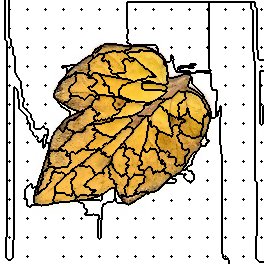

Source data for this figure (header and first rows):
209, 209, 209, 209, 209, 109, 109, 109, 109, 59, 59, 59, 59, 59, 59, 59, 59, 59, 59, 59, 59, 59, 59, 59
209, 209, 209, 209, 209, 109, 109, 109, 109, 59, 59, 59, 59, 59, 59, 59, 59, 59, 59, 59, 59, 59, 59, 59
209, 209, 209, 209, 209, 109, 109, 109, 109, 59, 59, 59, 59, 59, 59, 59, 59, 59, 59, 59, 59, 59, 59, 59
209, 209, 209, 209, 209, 109, 109, 109, 109, 59, 59, 59, 59, 59, 59, 59, 59, 59, 59, 59, 59, 59, 59, 59
209, 209, 209, 209, 209, 109, 109, 109, 109, 59, 59, 59, 59, 59, 59, 59, 59, 59, 59, 59, 59, 59, 59, 59
209, 209, 209, 209, 209, 109, 109, 109, 109, 59, 59, 59, 59, 59, 59, 59, 59, 59, 59, 59, 59, 59, 59, 59
209, 209, 209, 209, 209, 109, 109, 109, 109, 59, 59, 59, 59, 59, 59, 59, 59, 59, 59, 59, 59, 59, 59, 59
209, 209, 209, 209, 209, 109, 109, 109, 109, 59, 59, 59, 59, 59, 59, 59, 59, 59, 59, 59, 59, 59, 59, 59
209, 209, 209, 209, 209, 109, 109, 109, 109, 59, 59, 59, 59, 59, 59, 59, 59, 59, 59, 59, 59, 59, 59, 59
209, 209, 209, 209, 209, 109, 109, 109, 109, 2, 59, 59, 59, 59, 59, 59, 59, 59, 59, 59, 59, 59, 59, 59
209, 209, 209, 209, 209, 109, 109, 109, 109, 59, 59, 59, 59, 59, 59, 59, 59, 59, 59, 59, 59, 59, 59, 59
209, 209, 209, 209, 209, 109, 109, 109, 109, 59, 59, 59, 59, 59, 59, 59, 59, 59, 59, 59, 59, 59, 59, 59
209, 209, 209, 209, 209, 109, 109, 109, 109, 59, 59, 59, 59, 59, 59, 59, 59, 59, 59, 59, 59, 59, 59, 59
209, 209, 209, 209, 209, 109, 109, 109, 109, 59, 59, 59, 59, 59, 59, 59, 59, 59, 59, 59, 59, 59, 59, 59
209, 209, 209, 209, 209, 109, 109, 109, 109, 59, 59, 59, 59, 59, 59, 59, 59, 59, 59, 59, 59, 59, 59, 59
209, 209, 209, 209, 209, 109, 109, 109, 109, 59, 59, 59, 59, 59, 59, 59, 59, 59, 59, 59, 59, 59, 59, 59
209, 209, 209, 209, 209, 109, 109, 109, 109, 59, 59, 59, 59, 59, 59, 59, 59, 59, 59, 59, 59, 59, 59, 59
209, 209, 209, 209, 209, 109, 109, 109, 109, 59, 59, 59, 59, 59, 59, 59, 59, 59, 59, 59, 59, 59, 59, 59
209, 209, 209, 209, 209, 109, 109, 109, 109, 59, 59, 59, 59, 59, 59, 59, 59, 59, 59, 59, 59, 59, 59, 59
209, 209, 209, 209, 209, 109, 109, 109, 109, 59, 59, 59, 59, 59, 59, 59, 59, 59, 59, 59, 59, 59, 59, 59
209, 209, 209, 209, 209, 109, 109, 109, 109, 59, 59, 59, 59, 59, 59, 59, 59, 59, 59, 59, 59, 59, 59, 59
209, 209, 209, 209, 209, 109, 109, 109, 109, 59, 59, 59, 59, 59, 59, 59, 59, 59, 59, 59, 59, 59, 59, 59
209, 209, 209, 209, 209, 109, 109, 109, 109, 59, 59, 59, 59, 59, 59, 59, 59, 59, 59, 59, 59, 59, 59, 59
209, 209, 209, 209, 209, 109, 109, 109, 109, 59, 59, 59, 59, 59, 59, 59, 59, 59, 59, 59, 59, 59, 59, 59
209, 209, 209, 209, 209, 109, 109, 109, 109, 59, 59, 59, 59, 59, 59, 59, 59, 59, 59, 59, 59, 59, 59, 59
209, 209, 209, 209, 209, 109, 109, 109, 109, 59, 59, 59, 59, 59, 59, 59, 59, 59, 59, 59, 59, 59, 59, 59
209, 209, 209, 209, 209, 109, 109, 109, 109, 59, 59, 59, 59, 59, 59, 59, 59, 59, 59, 59, 59, 59, 59, 59
209, 209, 209, 209, 209, 109, 109, 109, 109, 59, 59, 59, 59, 59, 59, 59, 59, 59, 59, 59, 59, 59, 59, 59
209, 209, 209, 209, 209, 109, 109, 109, 109, 17, 59, 59, 59, 59, 59, 59, 59, 59, 59, 59, 59, 59, 59, 59
209, 209, 209, 209, 209, 109, 109, 109, 109, 59, 59, 59, 59, 59, 59, 59, 59, 59, 59, 59, 59, 59, 59, 59
209, 209, 209, 209, 209, 109, 109, 109, 109, 59, 59, 59, 59, 59, 59, 59, 59, 59, 59, 59, 59, 59, 59, 59
209, 209, 209, 209, 209, 109, 109, 109, 109, 59, 59, 59, 59, 59, 59, 59, 59, 59, 59, 59, 59, 59, 59, 59
209, 209, 209, 209, 209, 109, 109, 109, 109, 59, 59, 59, 59, 59, 59, 59, 59, 59, 59, 59, 59, 59, 59, 59
209, 209, 209, 209, 209, 109, 109, 109, 109, 59, 59, 59, 59, 59, 59, 59, 59, 59, 59, 59, 59, 59, 59, 59
209, 209, 209, 209, 209, 109, 109, 109, 109, 59, 59, 59, 59, 59, 59, 59, 59, 59, 59, 59, 59, 59, 59, 59
209, 209, 209, 209, 209, 109, 109, 109, 109, 59, 59, 59, 59, 59, 59, 59, 59, 59, 59, 59, 59, 59, 59, 59
209, 209, 209, 209, 209, 109, 109, 109, 109, 59, 59, 59, 59, 59, 59, 59, 59, 59, 59, 59, 59, 59, 59, 59
209, 209, 209, 209, 209, 109, 109, 109, 109, 59, 59, 59, 59, 59, 59, 59, 59, 59, 59, 59, 59, 59, 59, 59
209, 209, 209, 209, 209, 109, 109, 109, 109, 109, 59, 59, 59, 59, 59, 59, 59, 59, 59, 59, 59, 59, 59, 59
209, 209, 209, 209, 209, 109, 109, 109, 109, 109, 109, 59, 59, 59, 59, 59, 59, 59, 59, 59, 59, 59, 59, 59
209, 209, 209, 209, 209, 209, 109, 109, 109, 109, 109, 59, 59, 59, 59, 59, 59, 59, 59, 59, 59, 59, 59, 59
209, 209, 209, 209, 209, 209, 209, 109, 109, 109, 109, 59, 59, 59, 59, 59, 59, 59, 59, 59, 59, 59, 59, 59
209, 209, 209, 209, 209, 209, 209, 109, 109, 109, 109, 59, 59, 59, 59, 59, 59, 59, 59, 59, 59, 59, 59, 59
209, 209, 209, 209, 209, 209, 209, 109, 109, 109, 109, 59, 59, 59, 59, 59, 59, 59, 59, 59, 59, 59, 59, 59
209, 209, 209, 209, 209, 209, 209, 109, 109, 109, 109, 59, 59, 59, 59, 59, 59, 59, 59, 59, 59, 59, 59, 59
209, 209, 209, 209, 209, 209, 209, 109, 109, 109, 109, 59, 59, 59, 59, 59, 59, 59, 59, 59, 59, 59, 59, 59
209, 209, 209, 209, 209, 209, 209, 109, 109, 109, 109, 109, 59, 59, 59, 59, 59, 59, 59, 59, 59, 59, 59, 59
209, 209, 209, 209, 209, 209, 209, 109, 109, 34, 109, 109, 109, 59, 59, 59, 59, 59, 59, 59, 59, 59, 59, 59
209, 209, 209, 209, 209, 209, 209, 109, 109, 109, 109, 109, 109, 59, 59, 59, 59, 59, 59, 59, 59, 59, 59, 59
209, 209, 209, 209, 209, 209, 209, 109, 109, 109, 109, 109, 109, 59, 59, 59, 59, 59, 59, 59, 59, 59, 59, 59
209, 209, 209, 209, 209, 209, 209, 109, 109, 109, 109, 109, 109, 59, 59, 59, 59, 59, 59, 59, 59, 59, 59, 59
209, 209, 209, 209, 209, 209, 209, 109, 109, 109, 109, 109, 109, 59, 59, 59, 59, 59, 59, 59, 59, 59, 59, 59
209, 209, 209, 209, 209, 209, 209, 109, 109, 109, 109, 109, 109, 59, 59, 59, 59, 59, 59, 59, 59, 59, 59, 59
209, 209, 209, 209, 209, 209, 209, 109, 109, 109, 109, 109, 109, 59, 59, 59, 59, 59, 59, 59, 59, 59, 59, 59
209, 209, 209, 209, 209, 209, 209, 109, 109, 109, 109, 109, 109, 59, 59, 59, 59, 59, 59, 59, 59, 59, 59, 59
209, 209, 209, 209, 209, 209, 209, 109, 109, 109, 109, 109, 109, 109, 59, 59, 59, 59, 59, 59, 59, 59, 59, 59
209, 209, 209, 209, 209, 209, 209, 109, 109, 109, 109, 109, 109, 109, 109, 59, 59, 59, 59, 59, 59, 59, 59, 59
209, 209, 209, 209, 209, 209, 209, 109, 109, 109, 109, 109, 109, 109, 109, 59, 59, 59, 59, 59, 59, 59, 59, 59
209, 209, 209, 209, 209, 209, 209, 109, 109, 109, 109, 109, 109, 109, 109, 59, 59, 59, 59, 59, 59, 59, 59, 59
209, 209, 209, 209, 209, 209, 209, 109, 109, 109, 109, 109, 109, 109, 109, 59, 59, 59, 59, 59, 59, 59, 59, 59
209, 209, 209, 209, 209, 209, 209, 109, 109, 109, 109, 109, 109, 109, 109, 59, 59, 59, 59, 59, 59, 59, 59, 59
... 203 more rows
